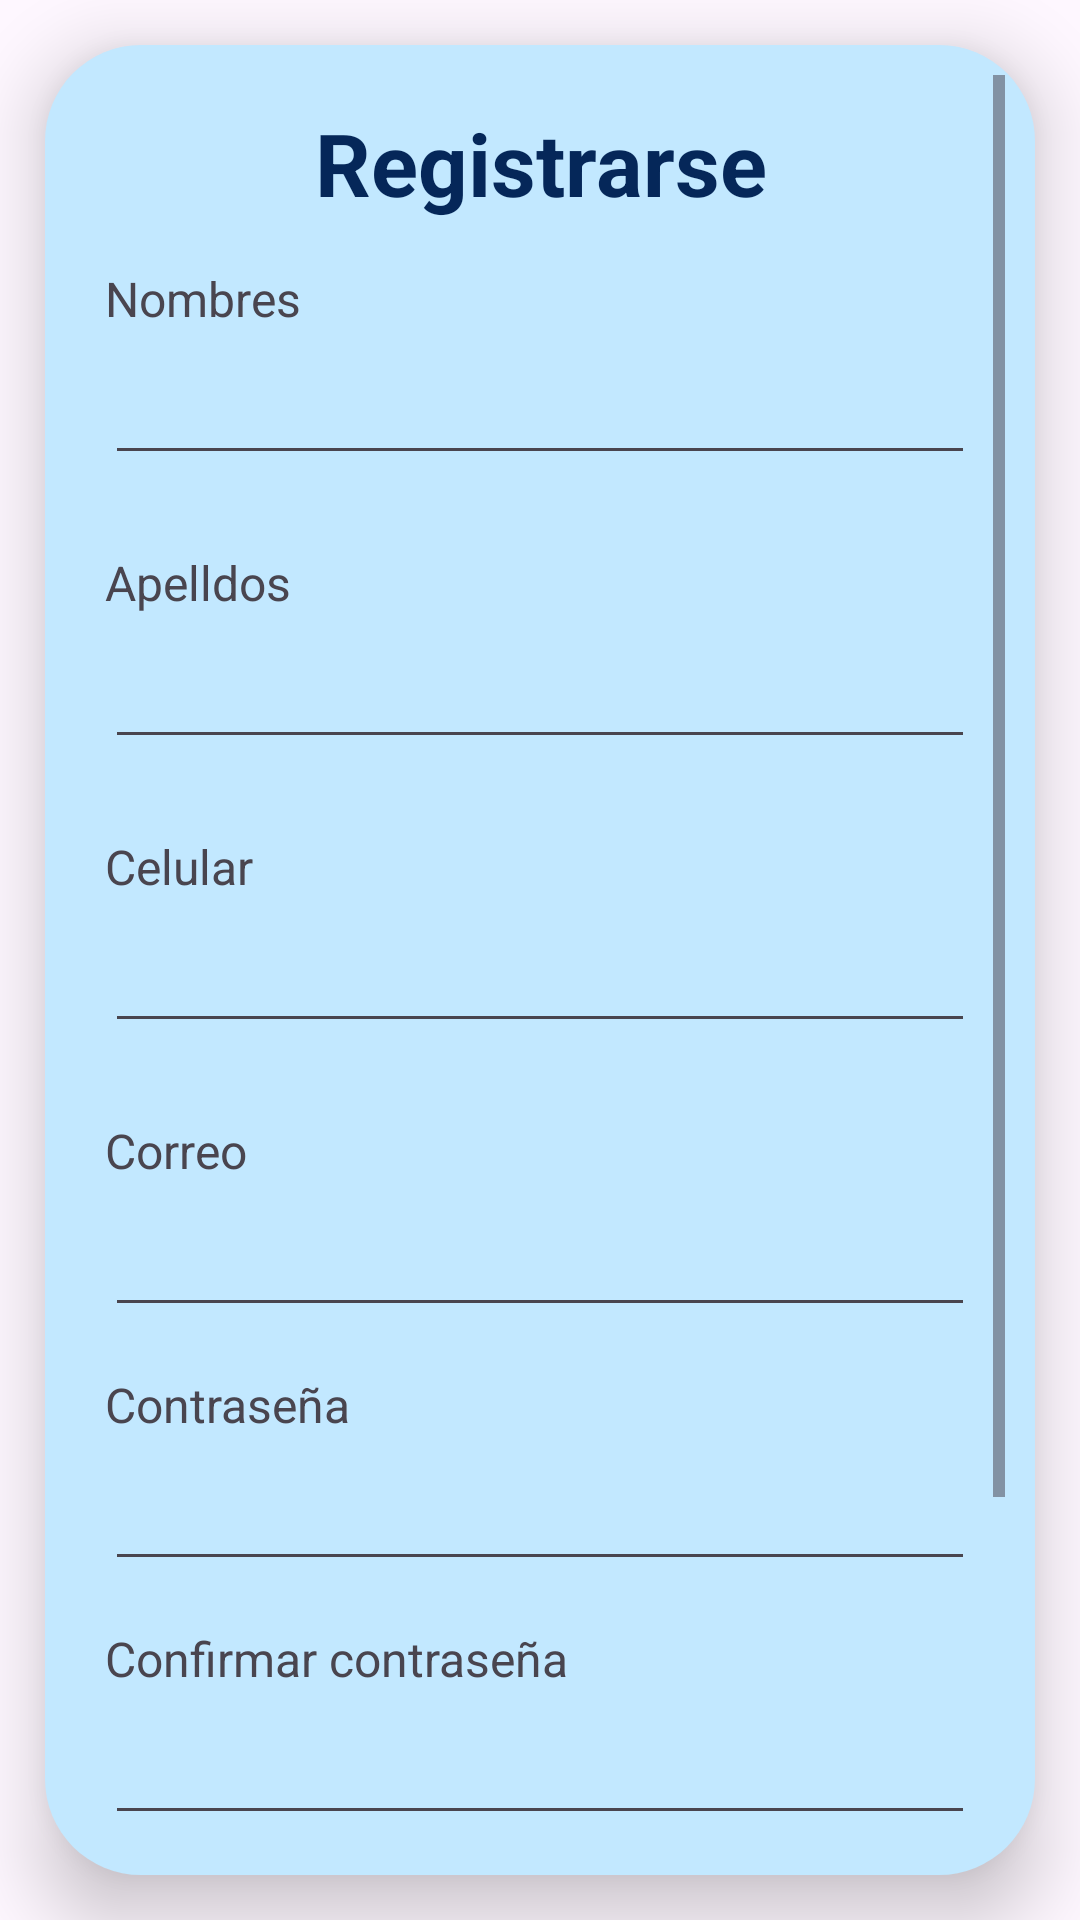

Here is an Android app screen rendered from its layout file. Give the layout XML and the strings, colors and styles it references.
<!-- AndroidManifest.xml: application theme Theme.Rentify -->
<!-- res/layout/activity_signin.xml -->
<?xml version="1.0" encoding="utf-8"?>
<androidx.constraintlayout.widget.ConstraintLayout xmlns:android="http://schemas.android.com/apk/res/android"
    xmlns:app="http://schemas.android.com/apk/res-auto"
    xmlns:tools="http://schemas.android.com/tools"
    android:id="@+id/main"
    android:layout_width="match_parent"
    android:layout_height="match_parent"
    tools:context=".SigninActivity">

    <LinearLayout
        android:layout_width="match_parent"
        android:layout_height="match_parent"
        android:orientation="vertical"
        android:gravity="center"
        app:layout_constraintBottom_toBottomOf="parent"
        app:layout_constraintEnd_toEndOf="parent"
        app:layout_constraintStart_toStartOf="parent"
        app:layout_constraintTop_toTopOf="parent"
        tools:ignore="UselessLeaf">

        <ScrollView
            android:layout_width="match_parent"
            android:layout_height="wrap_content"
            android:layout_marginLeft="15sp"
            android:layout_marginRight="15sp"
            android:layout_marginTop="15dp"
            android:layout_marginBottom="15dp"
            android:background="@drawable/bg_rounded"
            android:backgroundTint="@color/sky_blue_3"
            android:elevation="15sp">
            <LinearLayout
                android:layout_width="match_parent"
                android:layout_height="wrap_content"
                android:orientation="vertical"
                android:gravity="center"
                android:paddingHorizontal="10dp"
                android:paddingVertical="10sp"
                tools:ignore="ExtraText,UselessParent">

                <TextView
                    android:id="@+id/lb_title_signin"
                    android:layout_width="match_parent"
                    android:layout_height="wrap_content"
                    android:text="Registrarse"
                    android:textColor="@color/blue"
                    android:textSize="14pt"
                    android:textStyle="bold"
                    android:textAlignment="center"
                    tools:ignore="HardcodedText" />

                <TextView
                    android:id="@+id/lb_signin_name"
                    android:layout_width="match_parent"
                    android:layout_height="wrap_content"
                    android:text="Nombres"
                    android:textSize="16dp"
                    android:layout_marginTop="15sp"
                    tools:ignore="HardcodedText" />

                <EditText
                    android:id="@+id/txt_signin_name"
                    android:layout_width="match_parent"
                    android:layout_height="wrap_content"
                    android:ems="10"
                    android:inputType="text"
                    android:textSize="16dp"
                    android:minHeight="48dp"
                    tools:ignore="Autofill,LabelFor,SpeakableTextPresentCheck,VisualLintTextFieldSize" />

                <TextView
                    android:id="@+id/lb_signin_lastname"
                    android:layout_width="match_parent"
                    android:layout_height="wrap_content"
                    android:text="Apelldos"
                    android:textSize="16dp"
                    android:layout_marginTop="25sp"
                    tools:ignore="HardcodedText" />

                <EditText
                    android:id="@+id/txt_signin_lastname"
                    android:layout_width="match_parent"
                    android:layout_height="wrap_content"
                    android:ems="10"
                    android:inputType="text"
                    android:textSize="16dp"
                    android:minHeight="48dp"
                    tools:ignore="Autofill,LabelFor,SpeakableTextPresentCheck,VisualLintTextFieldSize" />

                <TextView
                    android:id="@+id/lb_signin_phone"
                    android:layout_width="match_parent"
                    android:layout_height="wrap_content"
                    android:text="Celular"
                    android:textSize="16dp"
                    android:layout_marginTop="25sp"
                    tools:ignore="HardcodedText" />

                <EditText
                    android:id="@+id/txt_signin_phone"
                    android:layout_width="match_parent"
                    android:layout_height="wrap_content"
                    android:ems="10"
                    android:inputType="number"
                    android:textSize="16dp"
                    android:minHeight="48dp"
                    tools:ignore="Autofill,LabelFor,SpeakableTextPresentCheck,VisualLintTextFieldSize" />

                }<TextView
                android:id="@+id/lb_signin_email"
                android:layout_width="match_parent"
                android:layout_height="wrap_content"
                android:text="Correo"
                android:textSize="16dp"
                android:layout_marginTop="25sp"
                tools:ignore="HardcodedText" />

                <EditText
                    android:id="@+id/txt_signin_email"
                    android:layout_width="match_parent"
                    android:layout_height="wrap_content"
                    android:ems="10"
                    android:inputType="textEmailAddress"
                    android:textSize="16dp"
                    android:minHeight="48dp"
                    tools:ignore="Autofill,LabelFor,SpeakableTextPresentCheck,VisualLintTextFieldSize" />

                <TextView
                    android:id="@+id/lb_signin_password"
                    android:layout_width="match_parent"
                    android:layout_height="wrap_content"
                    android:text="Contraseña"
                    android:textSize="16dp"
                    android:layout_marginTop="15sp"
                    tools:ignore="HardcodedText" />

                <EditText
                    android:id="@+id/txt_signin_password"
                    android:layout_width="match_parent"
                    android:layout_height="wrap_content"
                    android:ems="10"
                    android:inputType="textPassword"
                    android:minHeight="48dp"
                    android:textSize="16dp"
                    tools:ignore="Autofill,LabelFor,SpeakableTextPresentCheck,VisualLintTextFieldSize" />

                <TextView
                    android:id="@+id/lb_signin_r_password"
                    android:layout_width="match_parent"
                    android:layout_height="wrap_content"
                    android:text="Confirmar contraseña"
                    android:textSize="16dp"
                    android:layout_marginTop="15sp"
                    tools:ignore="HardcodedText" />

                <EditText
                    android:id="@+id/txt_signin_r_password"
                    android:layout_width="match_parent"
                    android:layout_height="wrap_content"
                    android:ems="10"
                    android:inputType="textPassword"
                    android:minHeight="48dp"
                    android:textSize="16dp"
                    tools:ignore="Autofill,LabelFor,SpeakableTextPresentCheck,VisualLintTextFieldSize" />

                <CheckBox
                    android:id="@+id/cbx_signin_tyc"
                    android:layout_width="wrap_content"
                    android:layout_height="wrap_content"
                    android:text="Aceptar Terminos y Condiciones"
                    android:layout_gravity="start"
                    android:layout_marginTop="5sp"
                    android:textSize="16dp"
                    tools:ignore="HardcodedText,VisualLintButtonSize" />

                <Button
                    android:id="@+id/btn_login_login"
                    android:layout_width="wrap_content"
                    android:layout_height="wrap_content"
                    android:layout_marginTop="15dp"
                    android:minHeight="48dp"
                    android:text="Registrarse"
                    android:textColor="@color/white"
                    android:onClick="btnSignIn_Click"
                    tools:ignore="HardcodedText,VisualLintButtonSize" />

                <LinearLayout
                    android:layout_width="match_parent"
                    android:layout_height="wrap_content"
                    android:gravity="center"
                    android:layout_marginTop="15sp"
                    android:orientation="horizontal">

                    <TextView
                        android:id="@+id/lb_login_question"
                        android:layout_width="wrap_content"
                        android:layout_height="wrap_content"
                        android:text="¿Ya tienes cuenta?"
                        android:textSize="16dp"
                        tools:ignore="HardcodedText,SpUsage,TextSizeCheck" />

                    <TextView
                        android:id="@+id/lb_login_signin"
                        android:layout_width="wrap_content"
                        android:layout_height="wrap_content"
                        android:layout_marginLeft="5sp"
                        android:onClick="btnRedirctLogIn_Click"
                        android:text="Ingrese aqui"
                        android:textColor="@color/blue"
                        android:textSize="16dp"
                        tools:ignore="HardcodedText,TouchTargetSizeCheck,TouchTargetSizeCheck" />
                </LinearLayout>
            </LinearLayout>
        </ScrollView>

    </LinearLayout>

</androidx.constraintlayout.widget.ConstraintLayout>
<!-- resources referenced by this layout -->
<resources>
  <color name="blue">#FF052759</color>
  <color name="sky_blue_3">#FFC2E8FF</color>
  <color name="white">#FFFFFFFF</color>
  <!-- drawable bg_rounded (drawable) -->
  <?xml version="1.0" encoding="utf-8"?>
  <shape xmlns:android="http://schemas.android.com/apk/res/android">
  
      <solid android:color="#FFFFFF" />
  
      <corners android:radius="32dp" />
  
      <padding
          android:left="10dp"
          android:top="10dp"
          android:right="10dp"
          android:bottom="10dp" />
  
  </shape>
  <style name="Theme.Rentify" parent="Base.Theme.Rentify" />
  <style name="Base.Theme.Rentify" parent="Theme.Material3.DayNight.NoActionBar">
          
          
          <item name="colorPrimary">@color/blue</item>
          <item name="colorPrimaryDark">@color/blue</item>
          <item name="colorAccent">@color/sky_blue_1</item>
          <item name="colorOnPrimary">@color/black</item>
      </style>
  <color name="sky_blue_1">#FF5482B3</color>
  <color name="black">#FF000000</color>
</resources>
